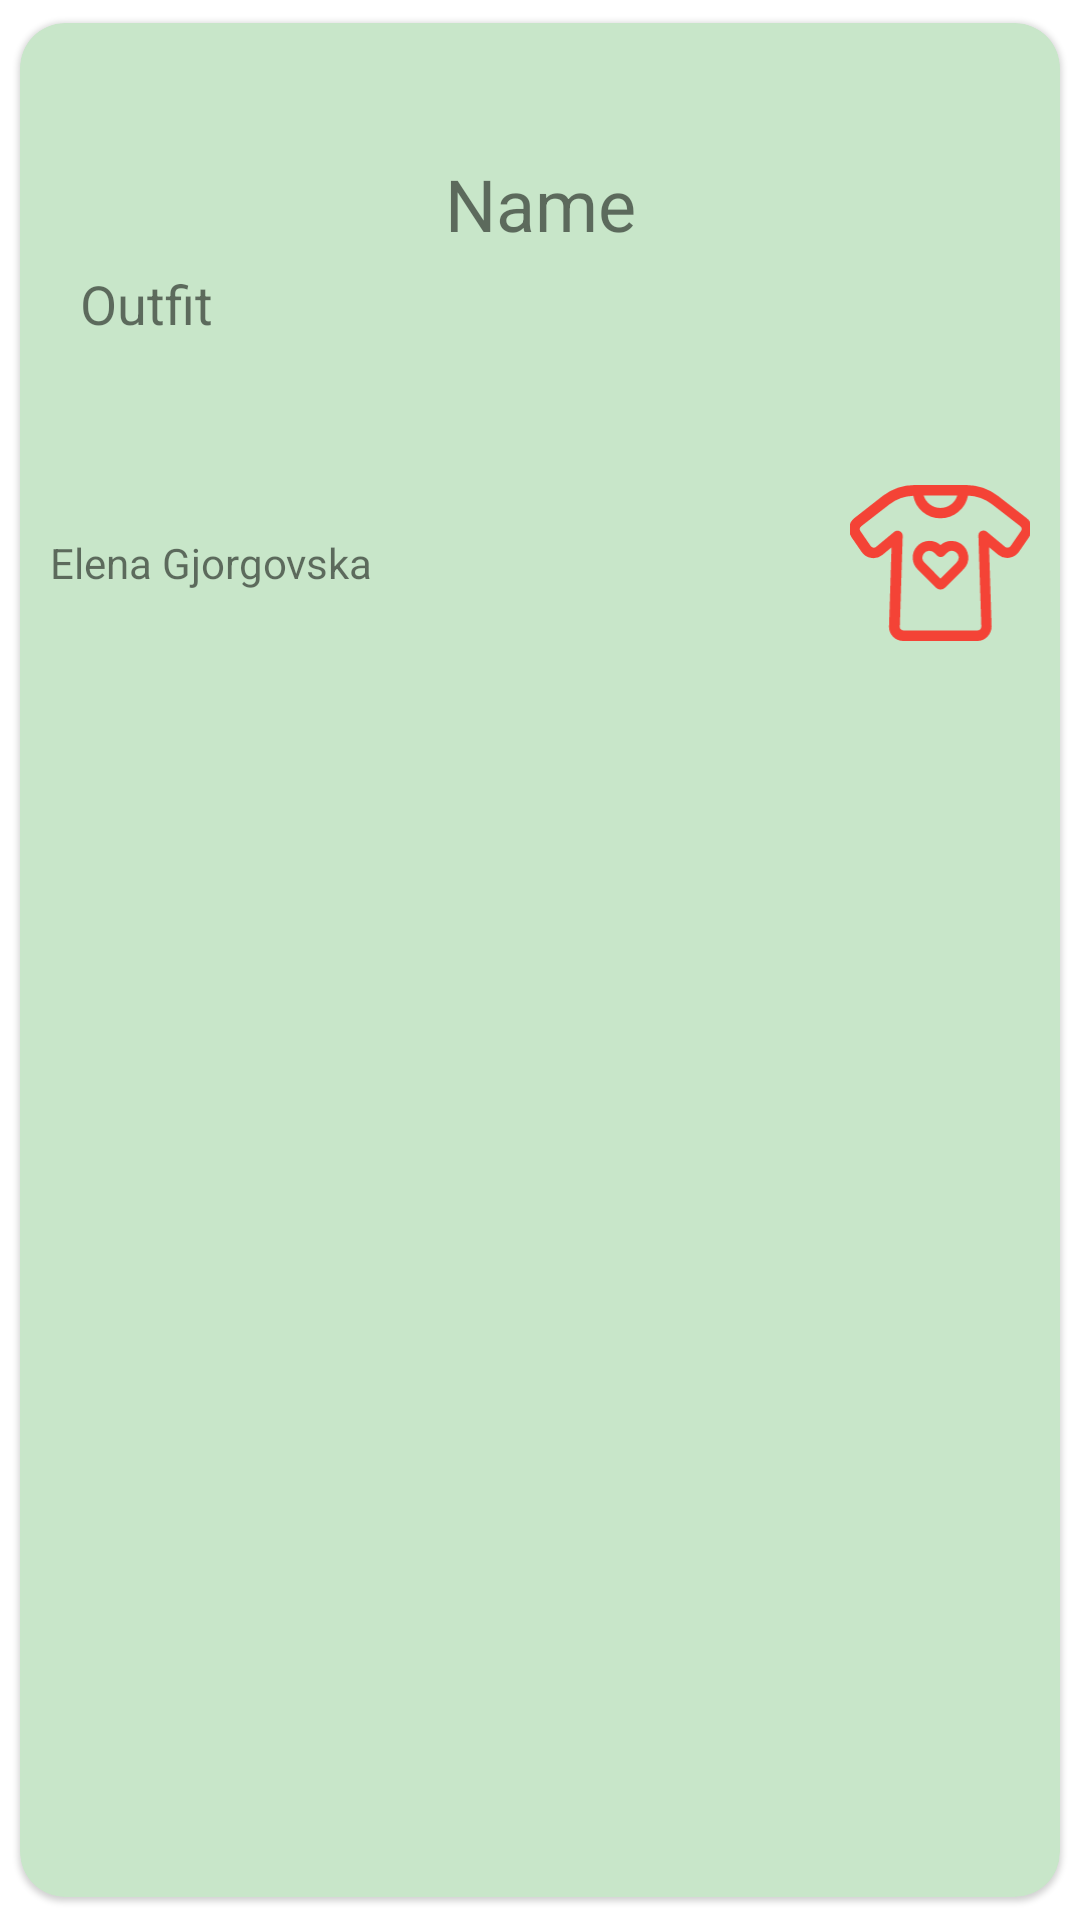

Produce the Android XML layout that renders to this screen, including the resource entries it uses.
<!-- AndroidManifest.xml: application theme Theme.MyWardrobe -->
<!-- res/layout/outfit_card.xml -->
<?xml version="1.0" encoding="utf-8"?>
<RelativeLayout xmlns:android="http://schemas.android.com/apk/res/android"
    xmlns:tools="http://schemas.android.com/tools"
    android:id="@+id/recipe_entrie"
    android:layout_width="match_parent"
    android:layout_height="220dp"
    xmlns:app="http://schemas.android.com/apk/res-auto"
    android:orientation="vertical">

    <com.google.android.material.card.MaterialCardView
        android:id="@+id/card_bg"
        android:layout_width="match_parent"
        android:layout_height="match_parent"
        android:clipChildren="true"
        app:cardBackgroundColor="#C8E6C9"
        app:cardCornerRadius="15dp"
        app:cardUseCompatPadding="true"
        >
        <LinearLayout
            android:layout_width="match_parent"
            android:layout_height="match_parent"
            android:orientation="vertical">


        <LinearLayout
            android:layout_width="match_parent"
            android:layout_height="150dp"
            android:orientation="horizontal"
            android:gravity="center_vertical"
            android:layout_marginHorizontal="10dp"
            >

            <LinearLayout
                android:layout_width="match_parent"
                android:layout_height="wrap_content"
                android:layout_weight="0"
                android:layout_margin="10dp"
                android:orientation="vertical">
                <TextView
                    android:id="@+id/outfit_name"
                    android:layout_width="match_parent"
                    android:layout_height="wrap_content"
                    android:textAlignment="center"
                    android:layout_marginBottom="5dp"
                    android:textSize="24dp"
                    android:text="Name"/>
                <TextView
                    android:layout_width="match_parent"
                    android:layout_height="match_parent"
                    android:textSize="18dp"
                    android:id="@+id/outfit_desc"
                    android:ellipsize="end"
                    android:maxLines="3"
                    android:text="Outfit"/>

            </LinearLayout>

        </LinearLayout>
        <LinearLayout
            android:layout_width="match_parent"
            android:layout_height="60dp"
            android:layout_marginHorizontal="10dp"
            android:orientation="horizontal">
            <TextView
                android:layout_width="wrap_content"
                android:id="@+id/recipe_author"
                android:layout_height="match_parent"
                android:gravity="center"
                android:text="@string/authorName"/>
            <View
                android:layout_width="wrap_content"
                android:layout_weight="1"
                android:layout_height="wrap_content"/>

            <ImageButton
                android:layout_width="60dp"
                android:layout_height="60dp"
                android:id="@+id/outfit_fav"
                android:scaleType="centerCrop"
                style="@style/Widget.MaterialComponents.Button"
                android:src="@drawable/ic_favorite"
                app:tint="#F44336" />
        </LinearLayout>
        </LinearLayout>

    </com.google.android.material.card.MaterialCardView>

</RelativeLayout>
<!-- resources referenced by this layout -->
<resources>
  <!-- drawable ic_favorite (drawable) -->
  <vector xmlns:android="http://schemas.android.com/apk/res/android" android:height="166.31795dp" android:viewportHeight="81" android:viewportWidth="94.92" android:width="194.9dp">
        
      <path android:fillColor="#FFFF" android:pathData="M58,30.4a8.74,8.74 0,0 0,-10.5 0.8,8.67 8.67,0 0,0 -11.8,12.7l9.4,9.4a3.38,3.38 0,0 0,4.8 0l9.5,-9.5a8.62,8.62 0,0 0,2.5 -7A9.14,9.14 0,0 0,58 30.4ZM55.8,40.3 L47.5,48.6 39.3,40.4a3.69,3.69 0,0 1,-0.6 -4.6,3.38 3.38,0 0,1 2.7,-1.6h0.4a3.63,3.63 0,0 1,2.6 1.1l1.4,1.4a2.54,2.54 0,0 0,3.6 0l1.3,-1.3a3.68,3.68 0,0 1,4.6 -0.6A3.77,3.77 0,0 1,57 37.5,4.13 4.13,0 0,1 55.78,40.3Z"/>
        
      <path android:fillColor="#FFFF" android:pathData="M92.08,17.1 L77.38,5.7A27.48,27.48 0,0 0,60.88 0L34.08,0a27.38,27.38 0,0 0,-16.5 5.6L2.88,17.1a7.38,7.38 0,0 0,-1.6 10l5.3,7.7a7.45,7.45 0,0 0,5.1 3.1,7.29 7.29,0 0,0 5.7,-1.6l4.7,-3.9 -1.3,41a7.38,7.38 0,0 0,2.1 5.4,7.49 7.49,0 0,0 5.3,2.2h38.4a7.19,7.19 0,0 0,5.3 -2.3A7.81,7.81 0,0 0,74 73.3l-1.3,-41 4.7,3.9a7.4,7.4 0,0 0,5.7 1.6,7.67 7.67,0 0,0 5.1,-3.1l5.3,-7.7A7.05,7.05 0,0 0,92.08 17.1ZM56.18,5.5a9.11,9.11 0,0 1,-17.4 0ZM89.18,24 L83.88,31.7a1.72,1.72 0,0 1,-1.4 0.8,2 2,0 0,1 -1.5,-0.4l-9.4,-7.8a2.8,2.8 0,0 0,-2.9 -0.4,2.58 2.58,0 0,0 -1.5,2.5l1.5,47.1a2.39,2.39 0,0 1,-0.5 1.4,2 2,0 0,1 -1.4,0.6L28.28,75.5a2,2 0,0 1,-1.4 -0.6,1.55 1.55,0 0,1 -0.5,-1.4l1.5,-47a2.71,2.71 0,0 0,-1.5 -2.5,2.66 2.66,0 0,0 -1.2,-0.3 2.72,2.72 0,0 0,-1.7 0.6l-9.4,7.8a1.67,1.67 0,0 1,-1.5 0.4,2.22 2.22,0 0,1 -1.3,-0.8L6,24a1.9,1.9 0,0 1,0.4 -2.6L21.08,10a21.64,21.64 0,0 1,12.3 -4.4,14.23 14.23,0 0,0 14.1,11.7A14.59,14.59 0,0 0,61.78 5.5a21.91,21.91 0,0 1,12.3 4.4l14.7,11.4A2,2 0,0 1,89.18 24Z"/>
      
  </vector>
  <string name="authorName" translatable="false">Elena Gjorgovska</string>
  <style name="Theme.MyWardrobe" parent="Theme.MaterialComponents.DayNight.DarkActionBar">
          
          <item name="colorPrimary">@color/primary</item>
          <item name="colorPrimaryVariant">@color/primary</item>
          <item name="colorOnPrimary">@color/white</item>
          
          <item name="colorSecondary">@color/secondary</item>
          <item name="colorSecondaryVariant">@color/secondary</item>
          <item name="colorOnSecondary">@color/black</item>
          
          <item name="android:statusBarColor">?attr/colorPrimaryVariant</item>
          
      </style>
  <color name="primary">#FFF991B8</color>
  <color name="white">#FFFFFFFF</color>
  <color name="secondary">#FFF991B8</color>
  <color name="black">#FF000000</color>
</resources>
